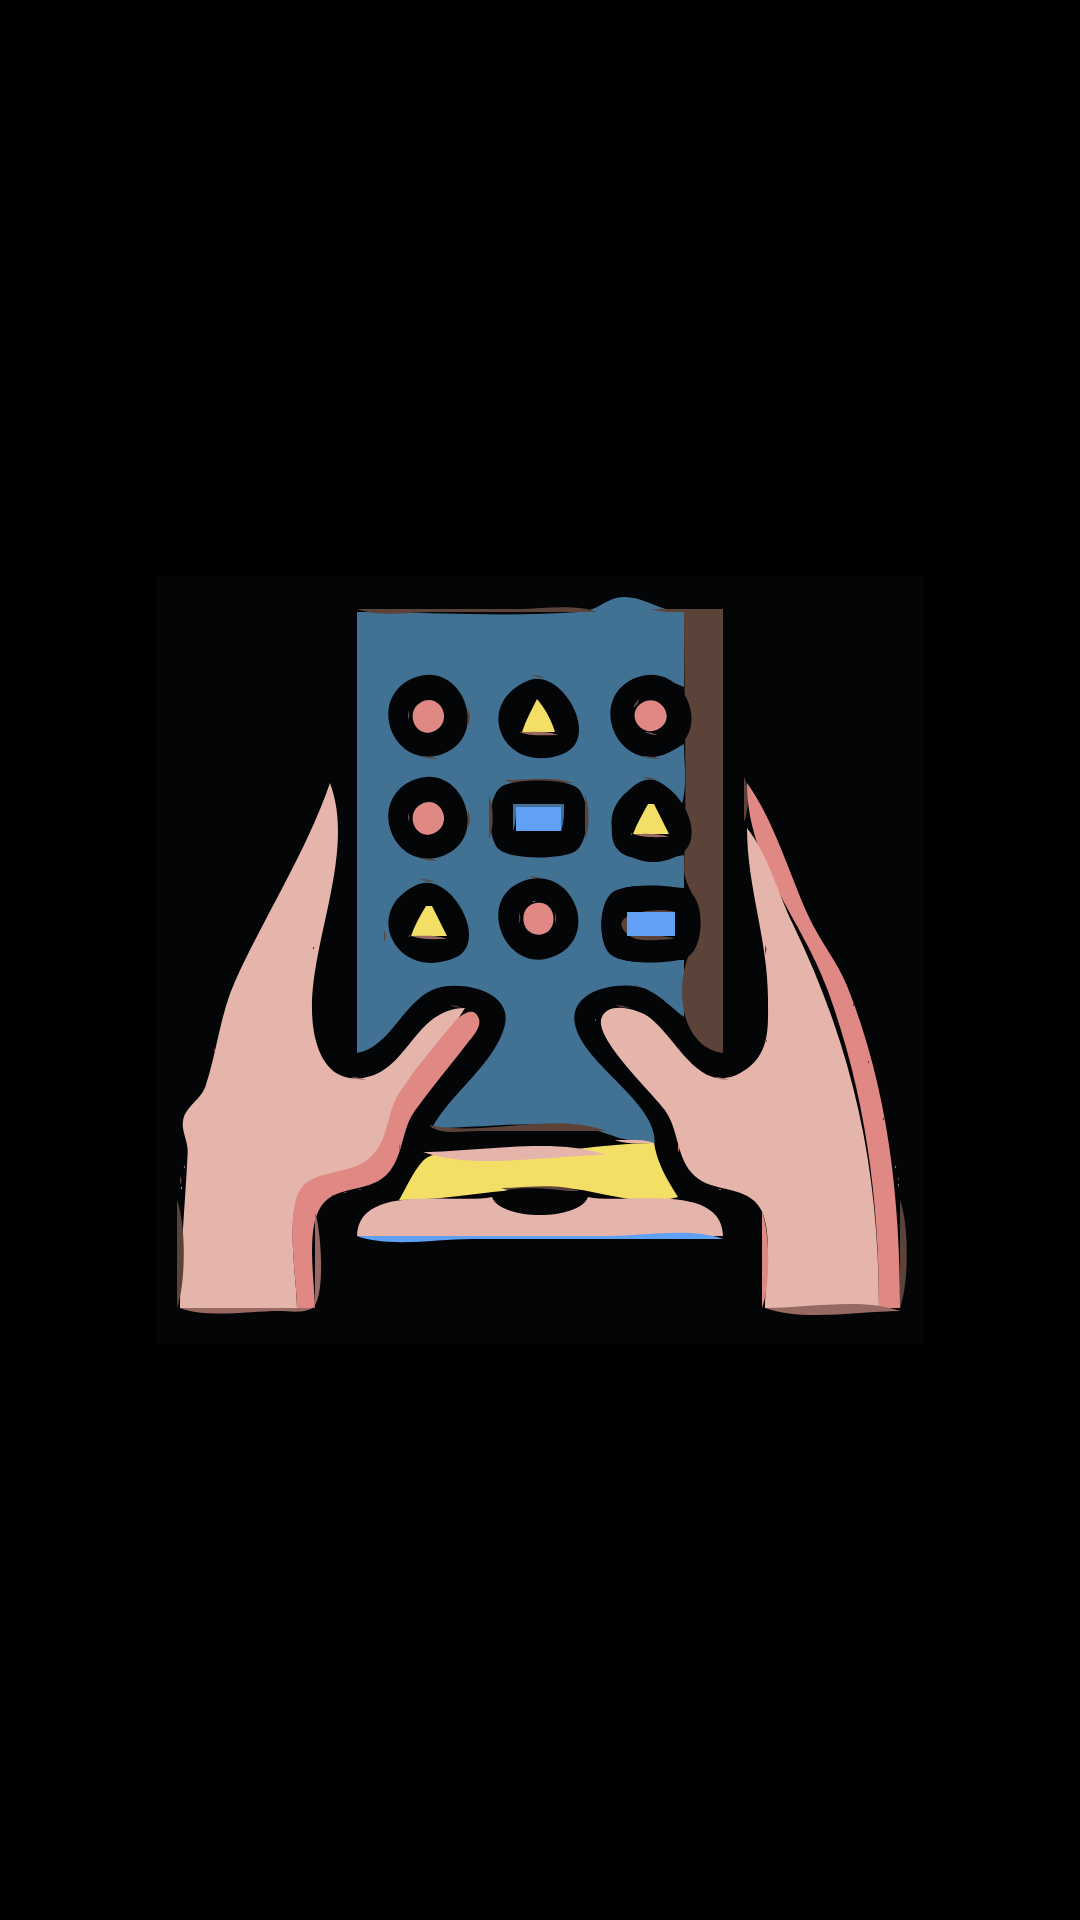

Layout XML and referenced resources for this Android screen:
<!-- AndroidManifest.xml: application theme Theme.DtAppiaAds -->
<!-- res/layout/splash_fragment.xml -->
<?xml version="1.0" encoding="utf-8"?>
<androidx.constraintlayout.widget.ConstraintLayout xmlns:android="http://schemas.android.com/apk/res/android"
    xmlns:app="http://schemas.android.com/apk/res-auto"
    xmlns:tools="http://schemas.android.com/tools"
    android:layout_width="match_parent"
    android:layout_height="match_parent"
    android:background="@color/black"
    tools:context=".views.SplashFragment">

    <ImageView
        android:layout_width="256dp"
        android:layout_height="256dp"
        android:contentDescription="@string/splash_desc"
        android:src="@drawable/ic_adlist"
        app:layout_constraintBottom_toBottomOf="parent"
        app:layout_constraintEnd_toEndOf="parent"
        app:layout_constraintHorizontal_bias="0.5"
        app:layout_constraintStart_toStartOf="parent"
        app:layout_constraintTop_toTopOf="parent" />

</androidx.constraintlayout.widget.ConstraintLayout>
<!-- resources referenced by this layout -->
<resources>
  <!-- drawable ic_adlist: vector/xml drawable (drawable, 55560 chars, omitted) -->
  <string name="splash_desc">Ad List Splash</string>
  <style name="Theme.DtAppiaAds" parent="Theme.MaterialComponents.DayNight.DarkActionBar">
          
          <item name="colorPrimary">@color/purple_500</item>
          <item name="colorPrimaryVariant">@color/purple_700</item>
          <item name="colorOnPrimary">@color/white</item>
          
          <item name="colorSecondary">@color/teal_200</item>
          <item name="colorSecondaryVariant">@color/teal_700</item>
          <item name="colorOnSecondary">@color/black</item>
          
          <item name="android:statusBarColor" tools:targetApi="l">?attr/colorPrimaryVariant</item>
          
      </style>
  <!-- not gathered from this repository: default colours our renderer supplied (Android Studio template values) -->
  <color name="purple_500">#FF6200EE</color>
  <color name="purple_700">#FF3700B3</color>
  <color name="teal_200">#FF03DAC5</color>
  <color name="teal_700">#FF018786</color>
  <color name="black">#FF000000</color>
  <color name="white">#FFFFFFFF</color>
</resources>
